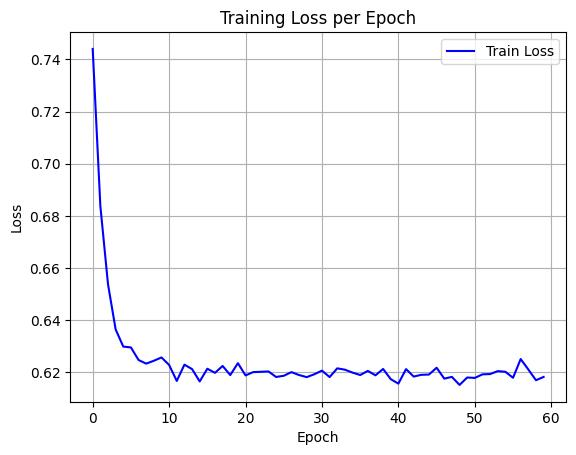

Data behind this chart, as committed beside it:
epoch, train_loss
0, 0.744
1, 0.6839
2, 0.6539
3, 0.6365
4, 0.6299
5, 0.6296
6, 0.6248
7, 0.6234
8, 0.6245
9, 0.6258
10, 0.6229
11, 0.6168
12, 0.623
13, 0.6213
14, 0.6166
15, 0.6214
16, 0.6199
17, 0.6225
18, 0.619
19, 0.6236
20, 0.6189
21, 0.6201
22, 0.6203
23, 0.6204
24, 0.6183
25, 0.6187
26, 0.6201
27, 0.619
28, 0.6182
29, 0.6193
30, 0.6207
31, 0.6182
32, 0.6216
33, 0.6211
34, 0.6199
35, 0.619
36, 0.6206
37, 0.6189
38, 0.6213
39, 0.6174
40, 0.6157
41, 0.6213
42, 0.6184
43, 0.6191
44, 0.6192
45, 0.6218
46, 0.6177
47, 0.6183
48, 0.6152
49, 0.6181
50, 0.6179
51, 0.6193
52, 0.6194
53, 0.6205
54, 0.6203
55, 0.618
56, 0.6252
57, 0.6212
58, 0.617
59, 0.6183
